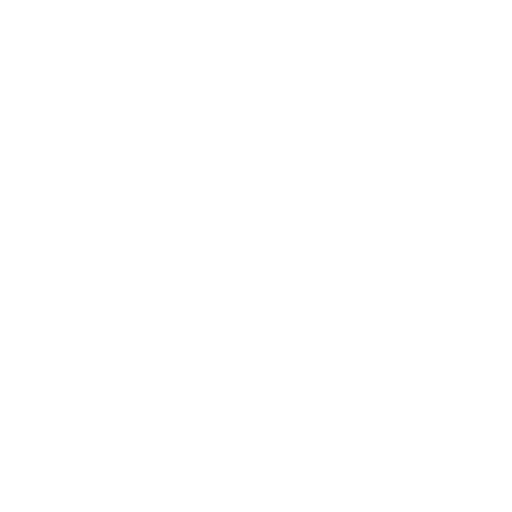
t = 0.00 s
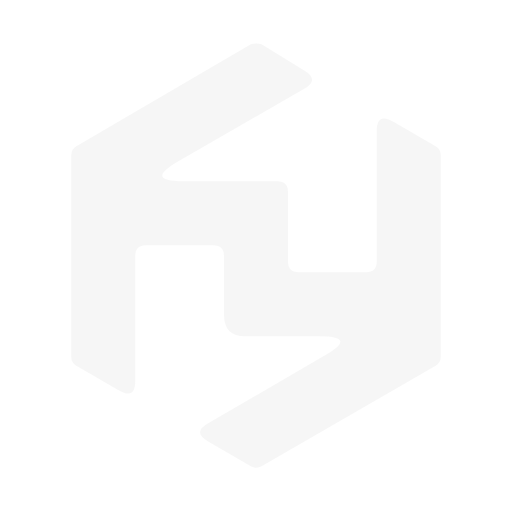
t = 1.50 s
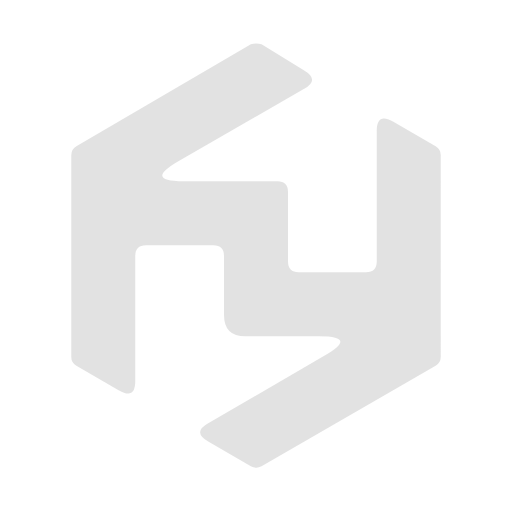
t = 3.00 s
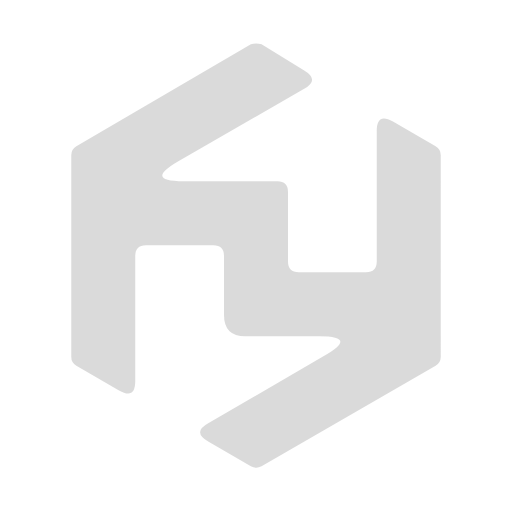
t = 4.50 s
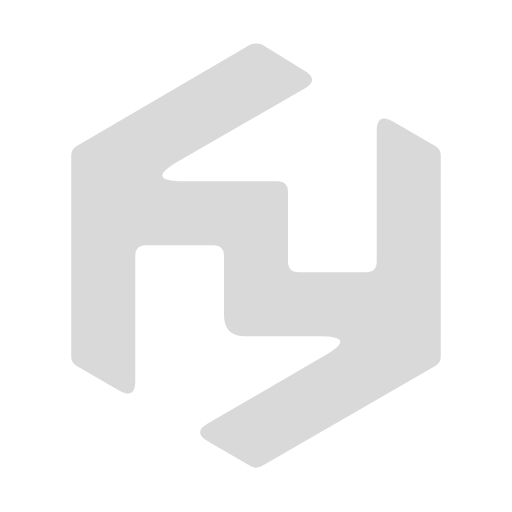
t = 6.00 s
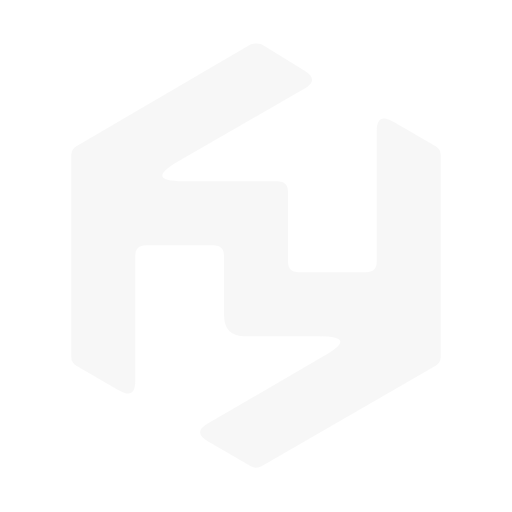
t = 9.00 s

The animated SVG that drew these frames (rendered in a browser with its animation timeline set to each time). Animation: 1 SMIL element (animate=1); frames cover the first 9.00 s, repeats indefinitely.

<svg version="1.1"
     width="600" height="600"
     viewBox="0 0 1200 1200"
     xmlns="http://www.w3.org/2000/svg"
     xmlns:xlink="http://www.w3.org/1999/xlink">

  <path fill="#666666" opacity="0"
        d="M 167 836 Q 167 850 179 857 L 279 915 Q 317 937 317 893 L 317 600 Q 317 575 342 575 L 500 575 Q 525 575 525 600 L 525 738 Q 525 788 575 788 L 748 788 Q 841 788 760 834 L 488 992 Q 450 1013 488 1035 L 588 1093 Q 600 1100 613 1093 L 1021 857 Q 1033 850 1033 836 L 1033 364 Q 1033 350 1021 343 L 921 285 Q 883 263 883 307 L 883 613 Q 883 638 858 638 L 700 638 Q 675 638 675 613 L 675 450 Q 675 425 650 425 L 430 425 Q 337 425 418 378 L 713 208 Q 750 187 713 165 L 613 104 Q 600 100 588 104 L 179 343 Q 167 350 167 364 L 167 836">

    <!-- Fade in to 0.25, then fade out to 0, then repeat -->
    <animate attributeName="opacity"
             values="0;0.25;0"
             dur="12s"
             repeatCount="indefinite"
             begin="0s"
             keyTimes="0;0.5;1"
             keySplines="0.4 0 0.2 1; 0.4 0 0.2 1"
             calcMode="spline" />
  </path>
</svg>
